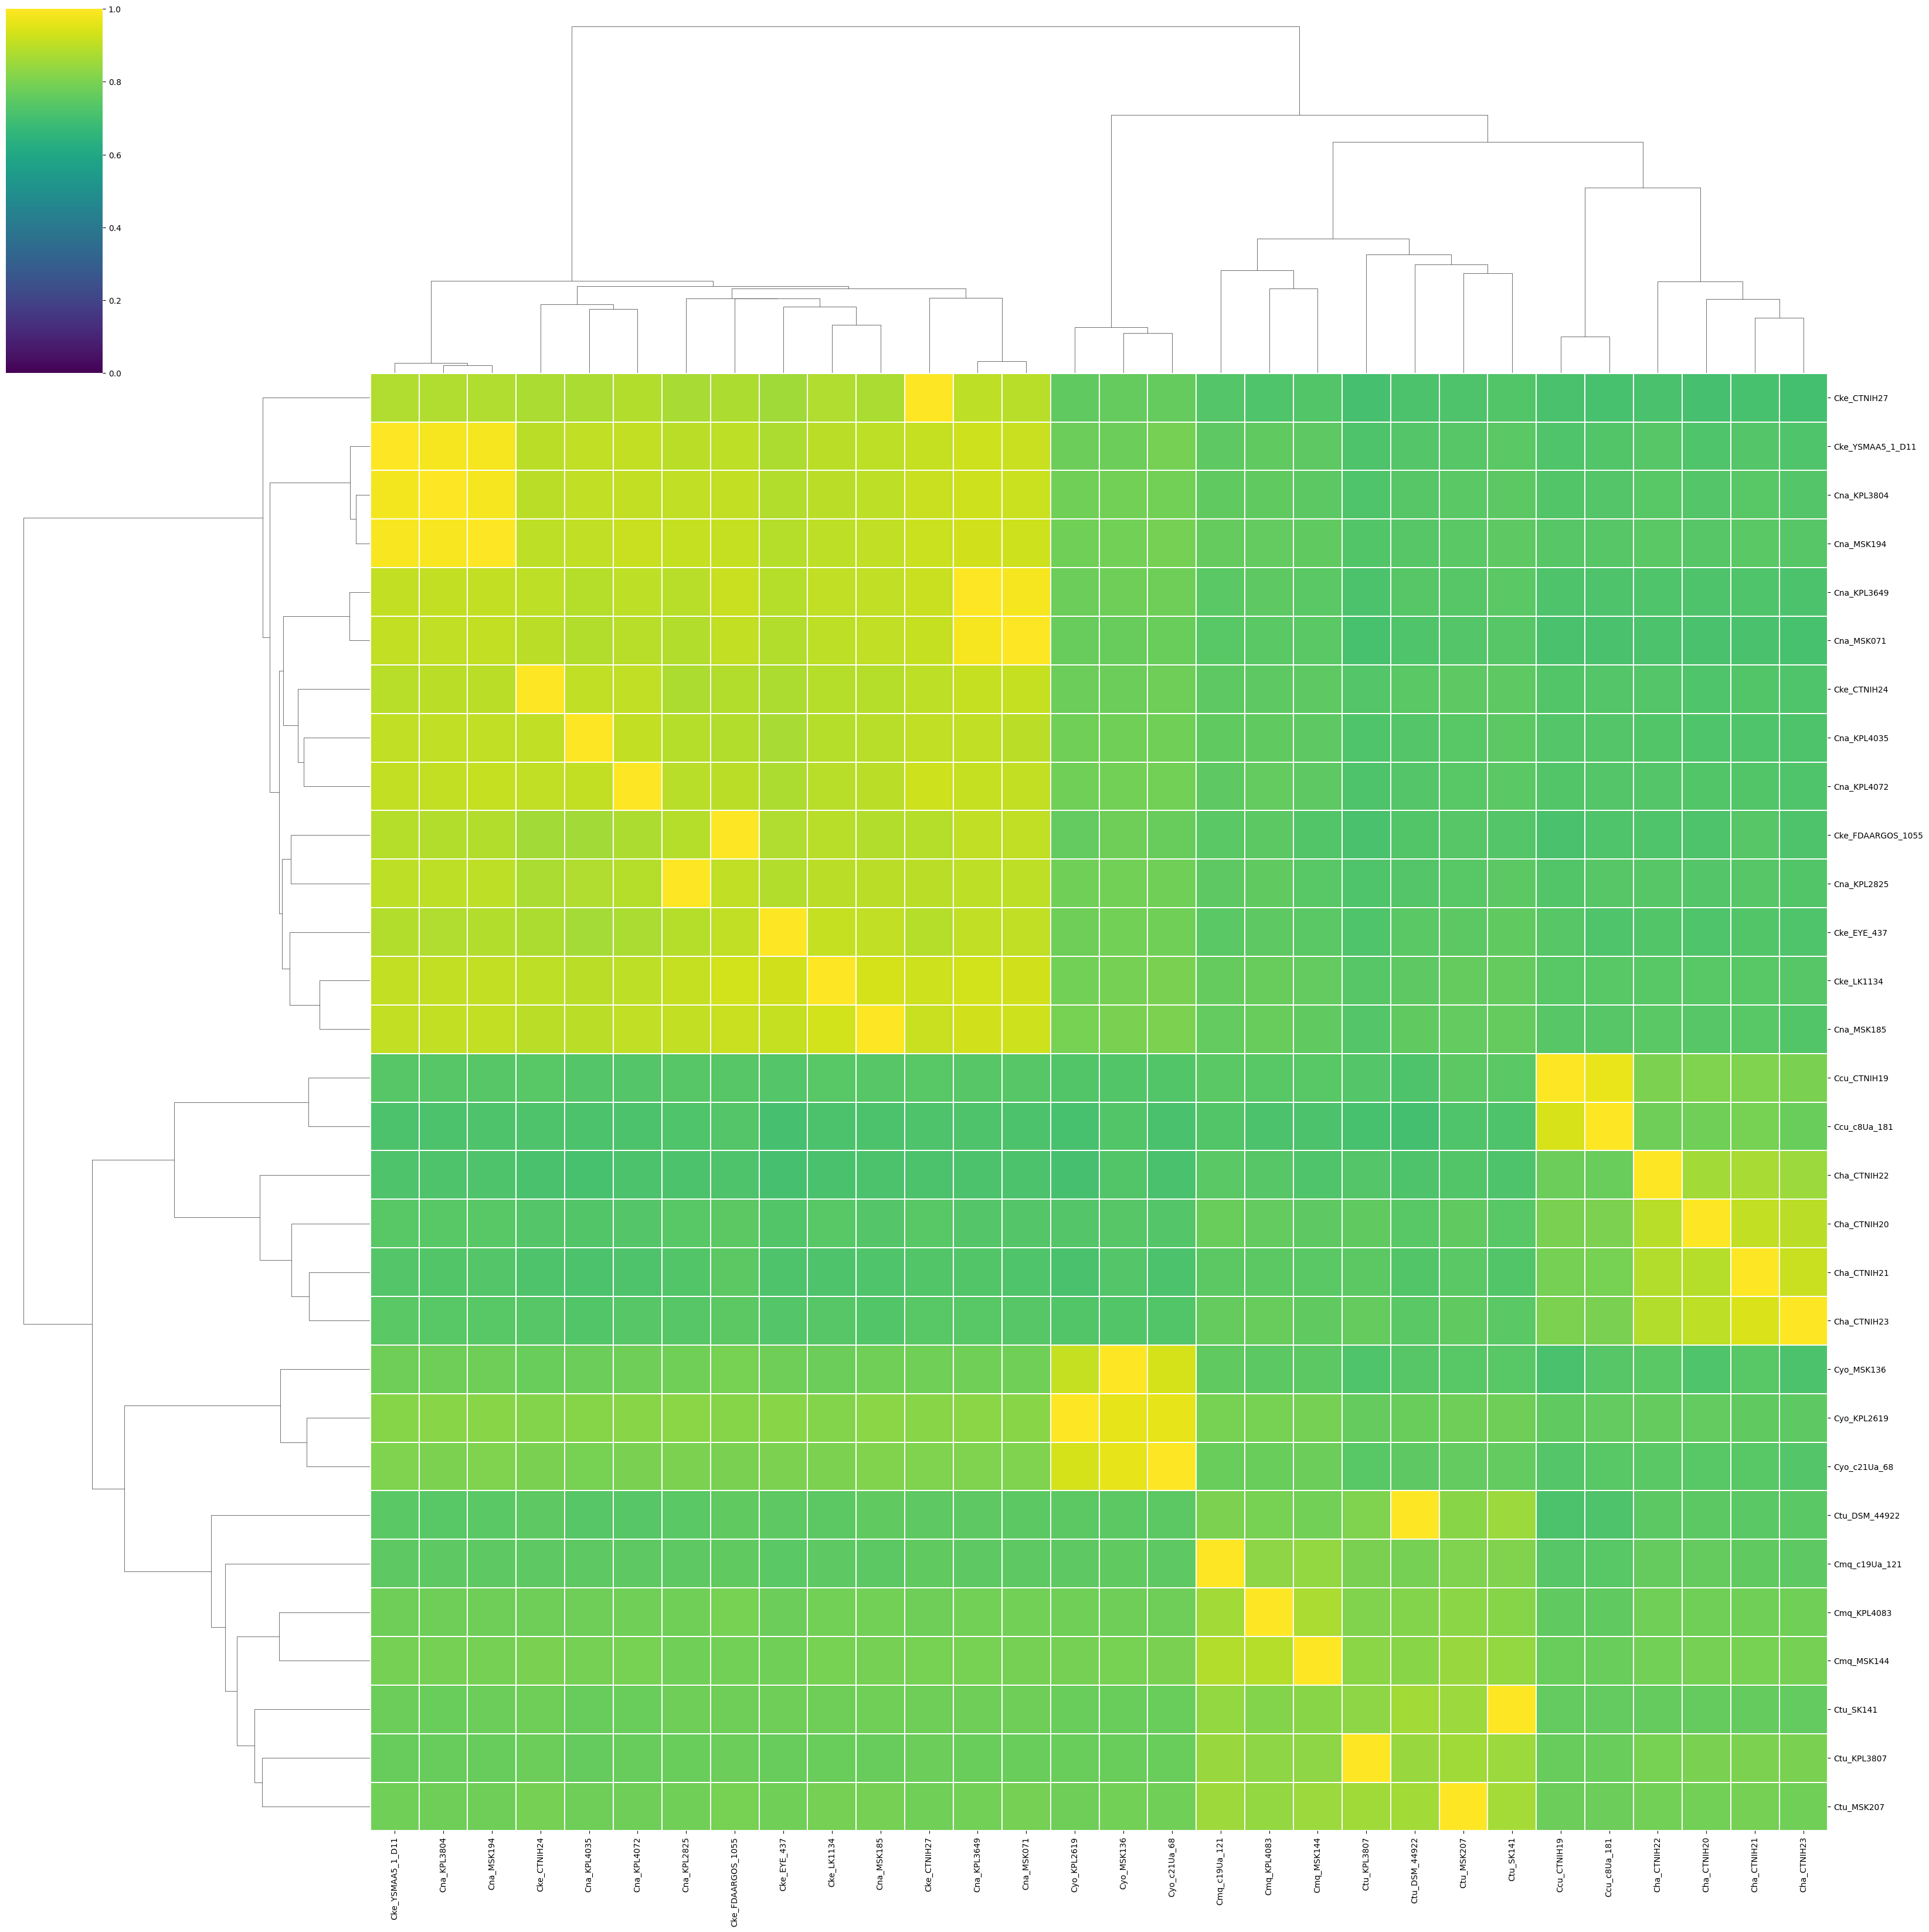

Data behind this chart, as committed beside it:
	Cke_CTNIH27	Cke_YSMAA5_1_D11	Cna_KPL3804	Cna_MSK194	Cna_KPL3649	Cna_MSK071	Cke_CTNIH24	Cna_KPL4035	Cna_KPL4072	Cke_FDAARGOS_1055	Cna_KPL2825	Cke_EYE_437	Cke_LK1134	Cna_MSK185	Ccu_CTNIH19	Ccu_c8Ua_181	Cha_CTNIH22	Cha_CTNIH20	Cha_CTNIH21	Cha_CTNIH23	Cyo_MSK136	Cyo_KPL2619	Cyo_c21Ua_68
Cke_CTNIH27	1	0.8817	0.8812	0.8814	0.8986	0.8933	0.8716	0.8729	0.8852	0.8767	0.8691	0.8563	0.8795	0.8723	0.7113	0.7107	0.7117	0.7055	0.7088	0.7025	0.7643	0.7566	0.7628
Cke_YSMAA5_1_D11	0.9134	1.0	0.9858	0.9877	0.9222	0.9167	0.8954	0.9028	0.9101	0.9005	0.8964	0.877	0.8963	0.8993	0.7264	0.7275	0.7364	0.726	0.7343	0.7261	0.777	0.7738	0.7901
Cna_KPL3804	0.9142	0.9829	1	0.9876	0.9242	0.9201	0.8964	0.9041	0.9087	0.9076	0.9044	0.883	0.8947	0.8988	0.7304	0.7309	0.7416	0.7332	0.7415	0.731	0.7865	0.7825	0.7885
Cna_MSK194	0.9185	0.9896	0.9921	1	0.9273	0.9248	0.8996	0.9057	0.9142	0.9124	0.9113	0.89	0.9	0.9039	0.7348	0.7361	0.7437	0.7368	0.7447	0.7361	0.7861	0.7839	0.7907
Cna_KPL3649	0.9178	0.908	0.9095	0.9097	1	0.9854	0.8994	0.889	0.8999	0.9141	0.893	0.8899	0.9057	0.9061	0.7196	0.7218	0.7264	0.7191	0.7238	0.717	0.7777	0.7744	0.7781
Cna_MSK071	0.9135	0.9067	0.9044	0.9063	0.9849	0.9981	0.8952	0.8834	0.893	0.907	0.8859	0.8839	0.9021	0.9026	0.7125	0.7147	0.7157	0.7119	0.713	0.7073	0.7685	0.7658	0.7724
Cke_CTNIH24	0.9022	0.8944	0.8952	0.896	0.9139	0.9114	1	0.9035	0.9028	0.8836	0.8784	0.8759	0.8898	0.8896	0.7296	0.7321	0.7309	0.7256	0.7291	0.7252	0.7751	0.7741	0.7775
Cna_KPL4035	0.9041	0.903	0.9048	0.904	0.9026	0.8978	0.9043	1.0	0.9094	0.8837	0.8873	0.8675	0.8871	0.8911	0.731	0.7336	0.7297	0.7239	0.723	0.7197	0.7848	0.7818	0.7827
Cna_KPL4072	0.922	0.909	0.9091	0.9107	0.9124	0.9092	0.9033	0.9101	1	0.8974	0.8923	0.8776	0.8907	0.8952	0.7303	0.7315	0.7325	0.7276	0.7283	0.7236	0.7867	0.7822	0.7853
Cke_FDAARGOS_1055	0.8888	0.8884	0.8862	0.8863	0.9056	0.9037	0.8621	0.8624	0.876	1.0	0.8896	0.8828	0.8942	0.886	0.7116	0.7241	0.7243	0.7214	0.7353	0.7222	0.7811	0.7601	0.7661
Cna_KPL2825	0.896	0.8995	0.8997	0.9013	0.9021	0.9009	0.875	0.8807	0.8877	0.906	1	0.8858	0.8953	0.8972	0.7278	0.7345	0.7359	0.732	0.7353	0.7284	0.7864	0.782	0.7816
Cke_EYE_437	0.8871	0.8845	0.8828	0.8831	0.9035	0.9046	0.8759	0.8668	0.8749	0.9027	0.8869	1.0	0.9135	0.9028	0.7349	0.7258	0.7267	0.724	0.7294	0.7241	0.7853	0.7806	0.7838
Cke_LK1134	0.9255	0.9101	0.9073	0.9097	0.9329	0.9286	0.9	0.8958	0.8997	0.9301	0.9124	0.9282	1.0	0.9342	0.7414	0.7414	0.7421	0.7405	0.7404	0.735	0.7921	0.7866	0.7985
Cna_MSK185	0.9141	0.9082	0.9071	0.9083	0.9295	0.9256	0.8955	0.8975	0.9038	0.9178	0.9097	0.9117	0.9306	0.9999	0.7354	0.7367	0.7428	0.7347	0.7391	0.7272	0.7988	0.7936	0.8033
Ccu_CTNIH19	0.7421	0.7373	0.7359	0.737	0.7369	0.7357	0.7402	0.7339	0.7336	0.7376	0.7383	0.7323	0.7398	0.736	1	0.9671	0.8031	0.8048	0.8078	0.7977	0.7285	0.728	0.7288
Ccu_c8Ua_181	0.7221	0.7186	0.7183	0.7197	0.7195	0.7182	0.722	0.7183	0.7157	0.7307	0.7236	0.7067	0.7169	0.7168	0.9396	1.0	0.7801	0.7847	0.7936	0.7731	0.7268	0.7103	0.7124
Cha_CTNIH22	0.7162	0.7211	0.7212	0.7221	0.7168	0.7156	0.7132	0.7081	0.7154	0.721	0.7183	0.7066	0.7144	0.715	0.7738	0.7716	1	0.8606	0.8692	0.8499	0.7269	0.7065	0.711
Cha_CTNIH20	0.7387	0.7393	0.7387	0.7394	0.733	0.7329	0.7338	0.7279	0.7315	0.7487	0.7415	0.7284	0.7384	0.7315	0.7982	0.8014	0.8935	1	0.9067	0.8947	0.7378	0.7344	0.7332
Cha_CTNIH21	0.7277	0.7306	0.7294	0.7315	0.7268	0.7247	0.7218	0.7151	0.7227	0.7471	0.7295	0.7189	0.7226	0.7231	0.79	0.7959	0.8834	0.8886	1	0.9166	0.7318	0.7118	0.716
Cha_CTNIH23	0.7414	0.7423	0.7408	0.7415	0.7384	0.7354	0.7371	0.7283	0.7352	0.7476	0.7372	0.7323	0.7378	0.73	0.8044	0.8003	0.8837	0.9	0.9418	1.0	0.7303	0.7269	0.7267
Cyo_MSK136	0.785	0.7779	0.7775	0.7793	0.7838	0.7825	0.7729	0.7753	0.7784	0.7967	0.7849	0.7799	0.7756	0.7849	0.7116	0.7351	0.7438	0.7236	0.7392	0.7153	0.9995	0.9122	0.935
Cyo_KPL2619	0.8227	0.8192	0.8208	0.8219	0.8245	0.8232	0.8162	0.8169	0.8209	0.8193	0.8272	0.8203	0.8147	0.825	0.7556	0.7609	0.7642	0.761	0.757	0.753	0.963	0.9999	0.9617
Cyo_c21Ua_68	0.8065	0.8062	0.8031	0.8049	0.8064	0.8066	0.7971	0.7964	0.7995	0.8004	0.8017	0.8009	0.8012	0.8108	0.7344	0.7406	0.7448	0.7389	0.74	0.7305	0.9627	0.9363	1.0
Ctu_DSM_44922	0.7509	0.7455	0.7402	0.7424	0.753	0.7491	0.7538	0.7379	0.7381	0.7577	0.7427	0.7537	0.7497	0.7541	0.7186	0.7203	0.7485	0.7473	0.7436	0.7454	0.7479	0.7478	0.7483
Cmq_c19Ua_121	0.7543	0.7532	0.7523	0.7538	0.7506	0.7509	0.7525	0.7524	0.7513	0.7574	0.7537	0.7423	0.7508	0.75	0.7345	0.7384	0.7631	0.7642	0.7553	0.7508	0.7551	0.7518	0.7523
Cmq_KPL4083	0.7792	0.7803	0.7796	0.7809	0.7874	0.7857	0.7792	0.7803	0.7849	0.7937	0.7816	0.7749	0.7856	0.7856	0.7578	0.755	0.7817	0.783	0.782	0.7821	0.7807	0.7822	0.7809
Cmq_MSK144	0.7952	0.7906	0.7895	0.79	0.7945	0.7919	0.7977	0.7899	0.7934	0.7881	0.7837	0.7824	0.7968	0.7921	0.7699	0.7699	0.7884	0.7908	0.7936	0.7896	0.7941	0.7911	0.7995
Ctu_SK141	0.7776	0.7743	0.7712	0.7738	0.7784	0.7796	0.7787	0.7689	0.7709	0.7774	0.779	0.7778	0.7783	0.7819	0.7616	0.7586	0.7656	0.7622	0.7619	0.7599	0.7703	0.7702	0.77
Ctu_KPL3807	0.7758	0.7687	0.7678	0.7685	0.7721	0.7726	0.7739	0.7647	0.7678	0.7746	0.7727	0.7683	0.7733	0.7692	0.7688	0.7702	0.7936	0.797	0.8031	0.7998	0.7715	0.7705	0.7707
Ctu_MSK207	0.7828	0.7817	0.7796	0.7812	0.7886	0.7899	0.7903	0.7789	0.7804	0.7932	0.7823	0.7833	0.7922	0.7892	0.7768	0.7737	0.7866	0.7888	0.7904	0.7813	0.7852	0.7811	0.7839
